Run: headless pygame with SDL's dummy video driver; simulated clock (each Clock.tick advances the game by its frame time, no real sleeping); random seed 0; keys injected as events and as key.get_pressed() state; no mouse input.
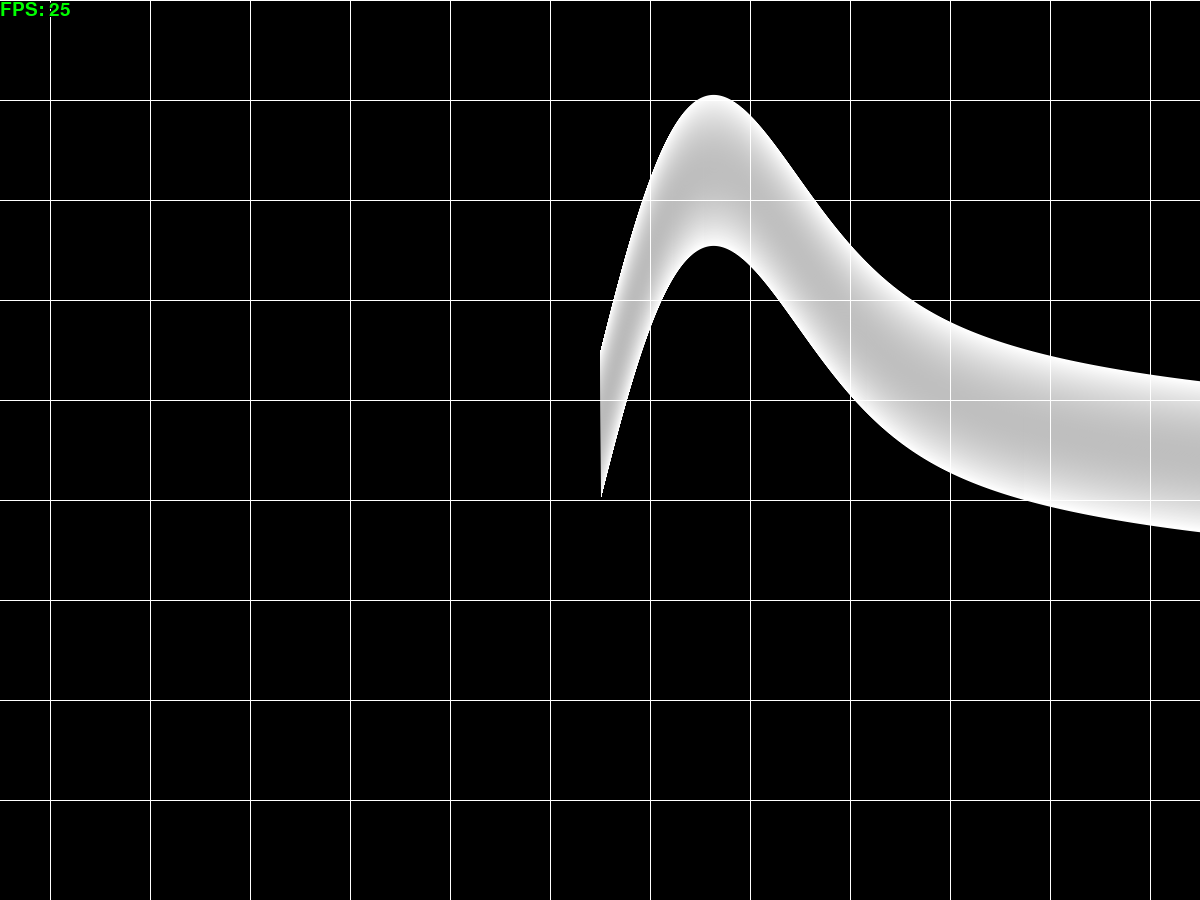
Frame 1 of 4 · flips 1–60 · no input
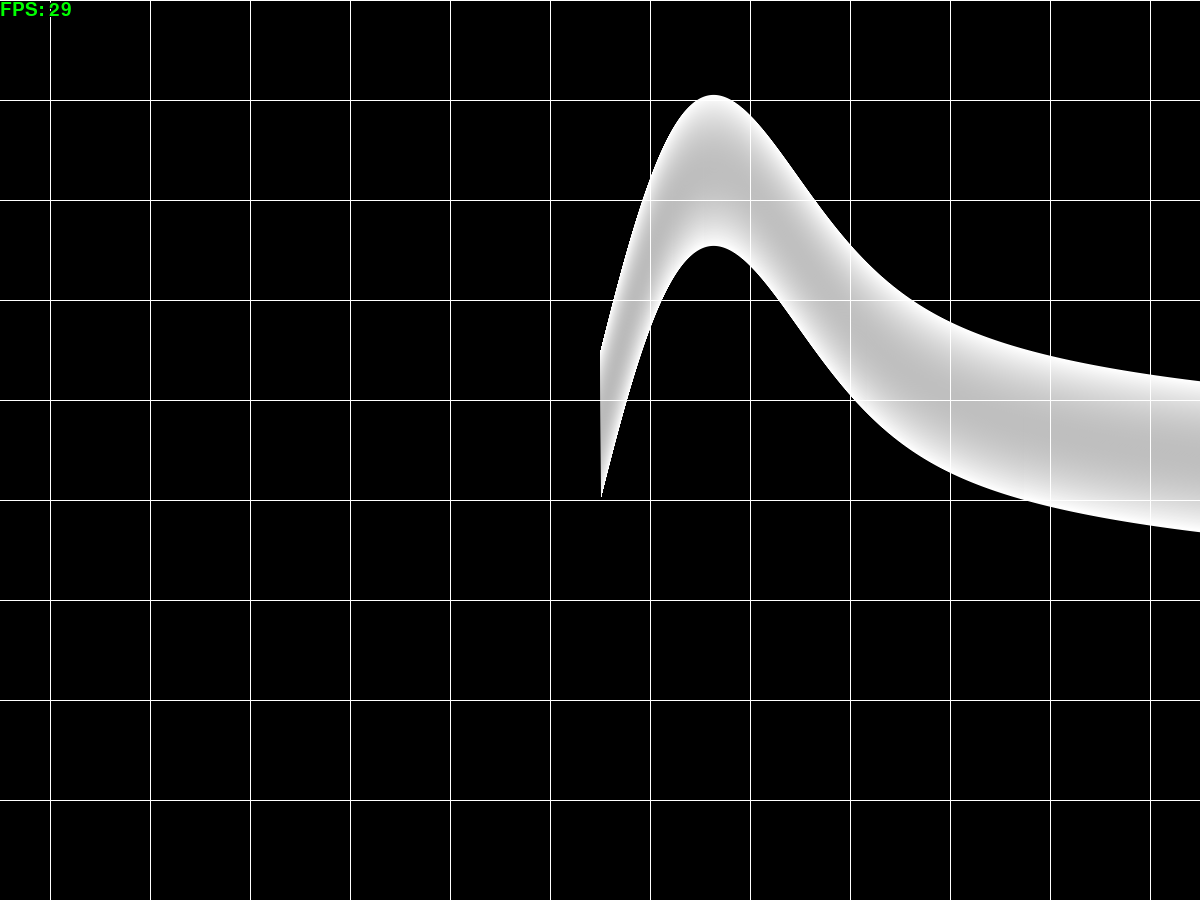
Frame 2 of 4 · flips 61–180 · tapped SPACE, RETURN · held RIGHT (→), D
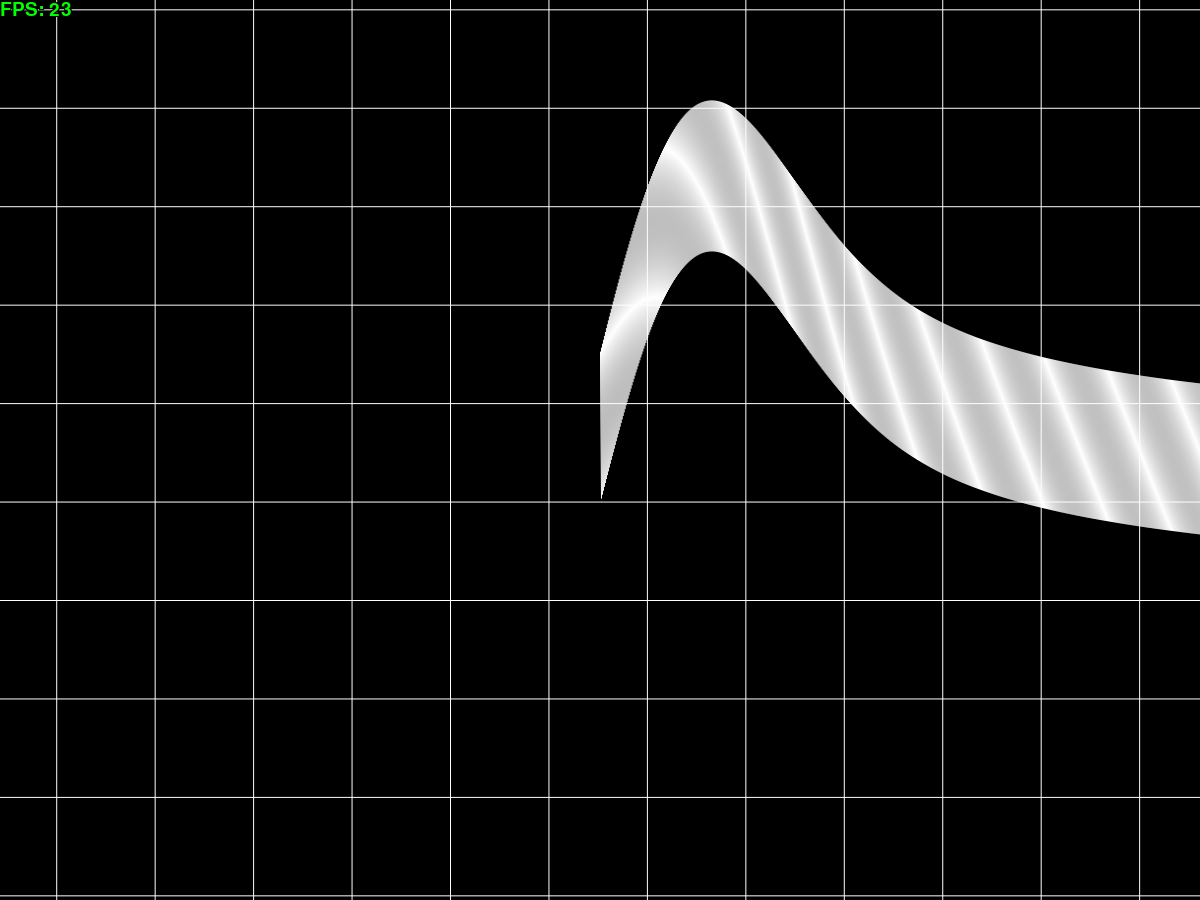
Frame 3 of 4 · flips 181–300 · held DOWN (↓), S
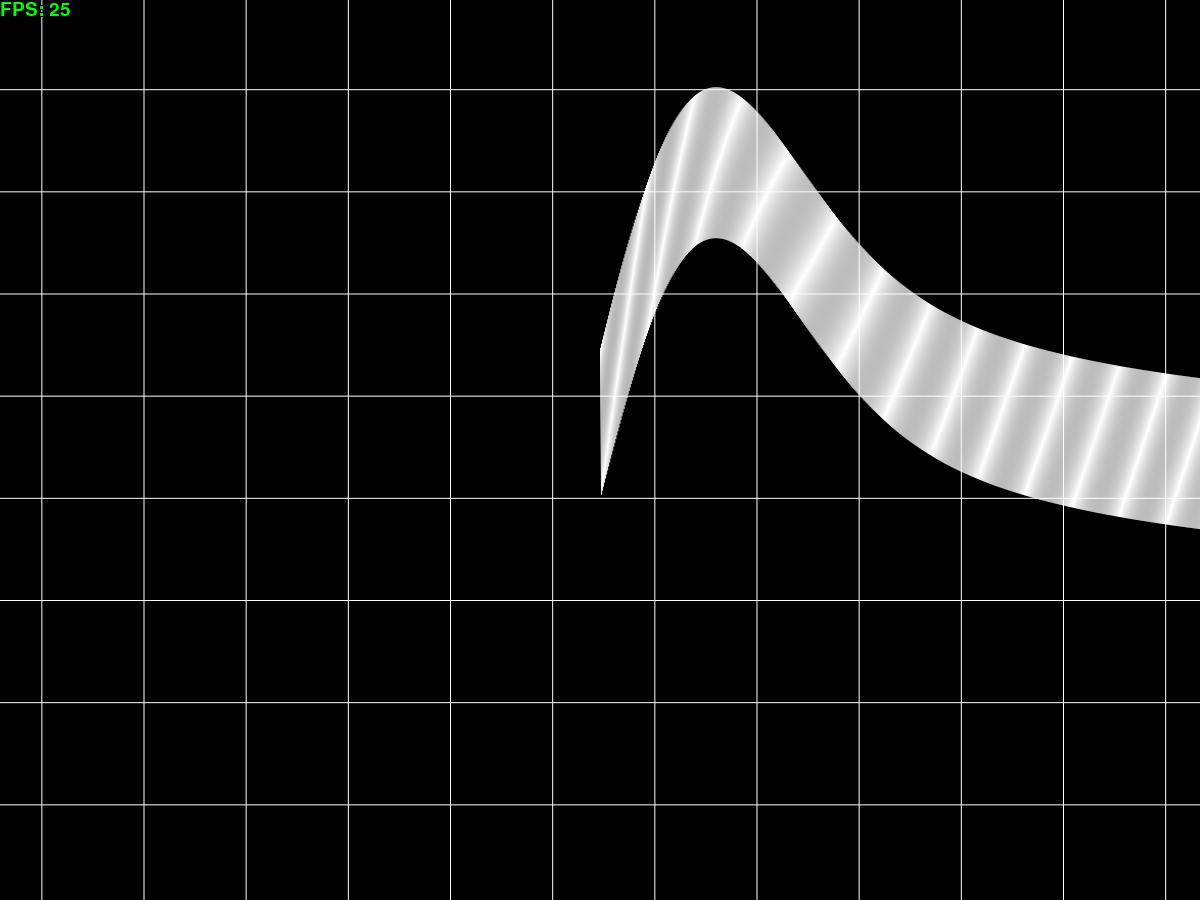
Frame 4 of 4 · flips 301–420 · held LEFT (←), A, UP (↑), W

The pygame program that drew these frames:

import pygame
import time

pygame.init()

window_resolution = [1200, 900]
display = pygame.display.set_mode(window_resolution, pygame.RESIZABLE)
pygame.display.set_caption(__file__.split("\\")[-1])

run = True
fps = 480  # 0 for unlimited
time_prev = time.time()
clock = pygame.time.Clock()


class Color:
    black = (0, 0, 0)
    white = (255, 255, 255)
    red = (255, 0, 0)
    yellow = (255, 255, 0)
    green = (0, 255, 0)
    cyan = (0, 255, 255)
    blue = (0, 0, 255)


# Text
pygame.font.init()
font = pygame.font.SysFont("leelawadeeuisemilight", window_resolution[1] // 32)


def show_fps(delta_time, text_color=(0, 255, 0), outline_color=(0, 0, 0)):
    fps_text = font.render(f"FPS: {int(1 / delta_time)}", True, text_color)
    fps_outline = font.render(f"FPS: {int(1 / delta_time)}", True, outline_color)
    display.blit(fps_outline, (-1, -1))
    display.blit(fps_outline, (-1, 1))
    display.blit(fps_outline, (1, -1))
    display.blit(fps_outline, (1, 1))
    display.blit(fps_text, (0, 0))


def y_(x, y):
    return 4 - x * y


n_iterations = 10000
step_size = 0.01

draw_scale = 1 / step_size

while run:
    x = 0
    y = 1

    # Calculate dt
    time_now = time.time()
    dt = time_now - time_prev
    time_prev = time_now

    # Event loop
    for event in pygame.event.get():
        if event.type == pygame.QUIT:
            run = False

        # Resize window event
        if event.type == pygame.VIDEORESIZE:
            display = pygame.display.set_mode((event.w, event.h), pygame.RESIZABLE)

        keys = pygame.key.get_pressed()
        if keys[pygame.K_UP]:
            draw_scale += 10 * dt
        if keys[pygame.K_DOWN]:
            draw_scale -= 10 * dt

    # Draw
    display.fill(Color.black)

    for i in range(window_resolution[0]):
        g_x_r = i * draw_scale + window_resolution[1] // 2
        g_x_l = -i * draw_scale + window_resolution[1] // 2
        print(g_x_r)
        pygame.draw.aaline(display, Color.white, (g_x_r, 0), (g_x_r, window_resolution[1]))
        pygame.draw.aaline(display, Color.white, (g_x_l, 0), (g_x_l, window_resolution[1]))

    for i in range(window_resolution[1]):
        g_y_u = -i * draw_scale + window_resolution[0] // 2
        g_y_d = i * draw_scale + window_resolution[0] // 2
        pygame.draw.aaline(display, Color.white, (0, g_y_u), (window_resolution[0], g_y_u))
        pygame.draw.aaline(display, Color.white, (0, g_y_d), (window_resolution[0], g_y_d))

    for i in range(n_iterations):
        last_x = x
        last_y = y
        y += y_(x, y) * step_size
        x += step_size

        d_last_x = last_x * draw_scale + window_resolution[0] // 2
        d_last_y = max(min((last_y * -1), window_resolution[1]), -window_resolution[1]) * draw_scale + window_resolution[1] // 2
        d_x = x * draw_scale + window_resolution[0] // 2
        d_y = max(min(y * -1, window_resolution[1]), -window_resolution[1]) * draw_scale + window_resolution[0] // 2

        pygame.draw.aaline(display, Color.white, (d_last_x, d_last_y), (d_x, d_y))

    show_fps(dt)
    pygame.display.update()
    if fps > 0:
        clock.tick(fps)
